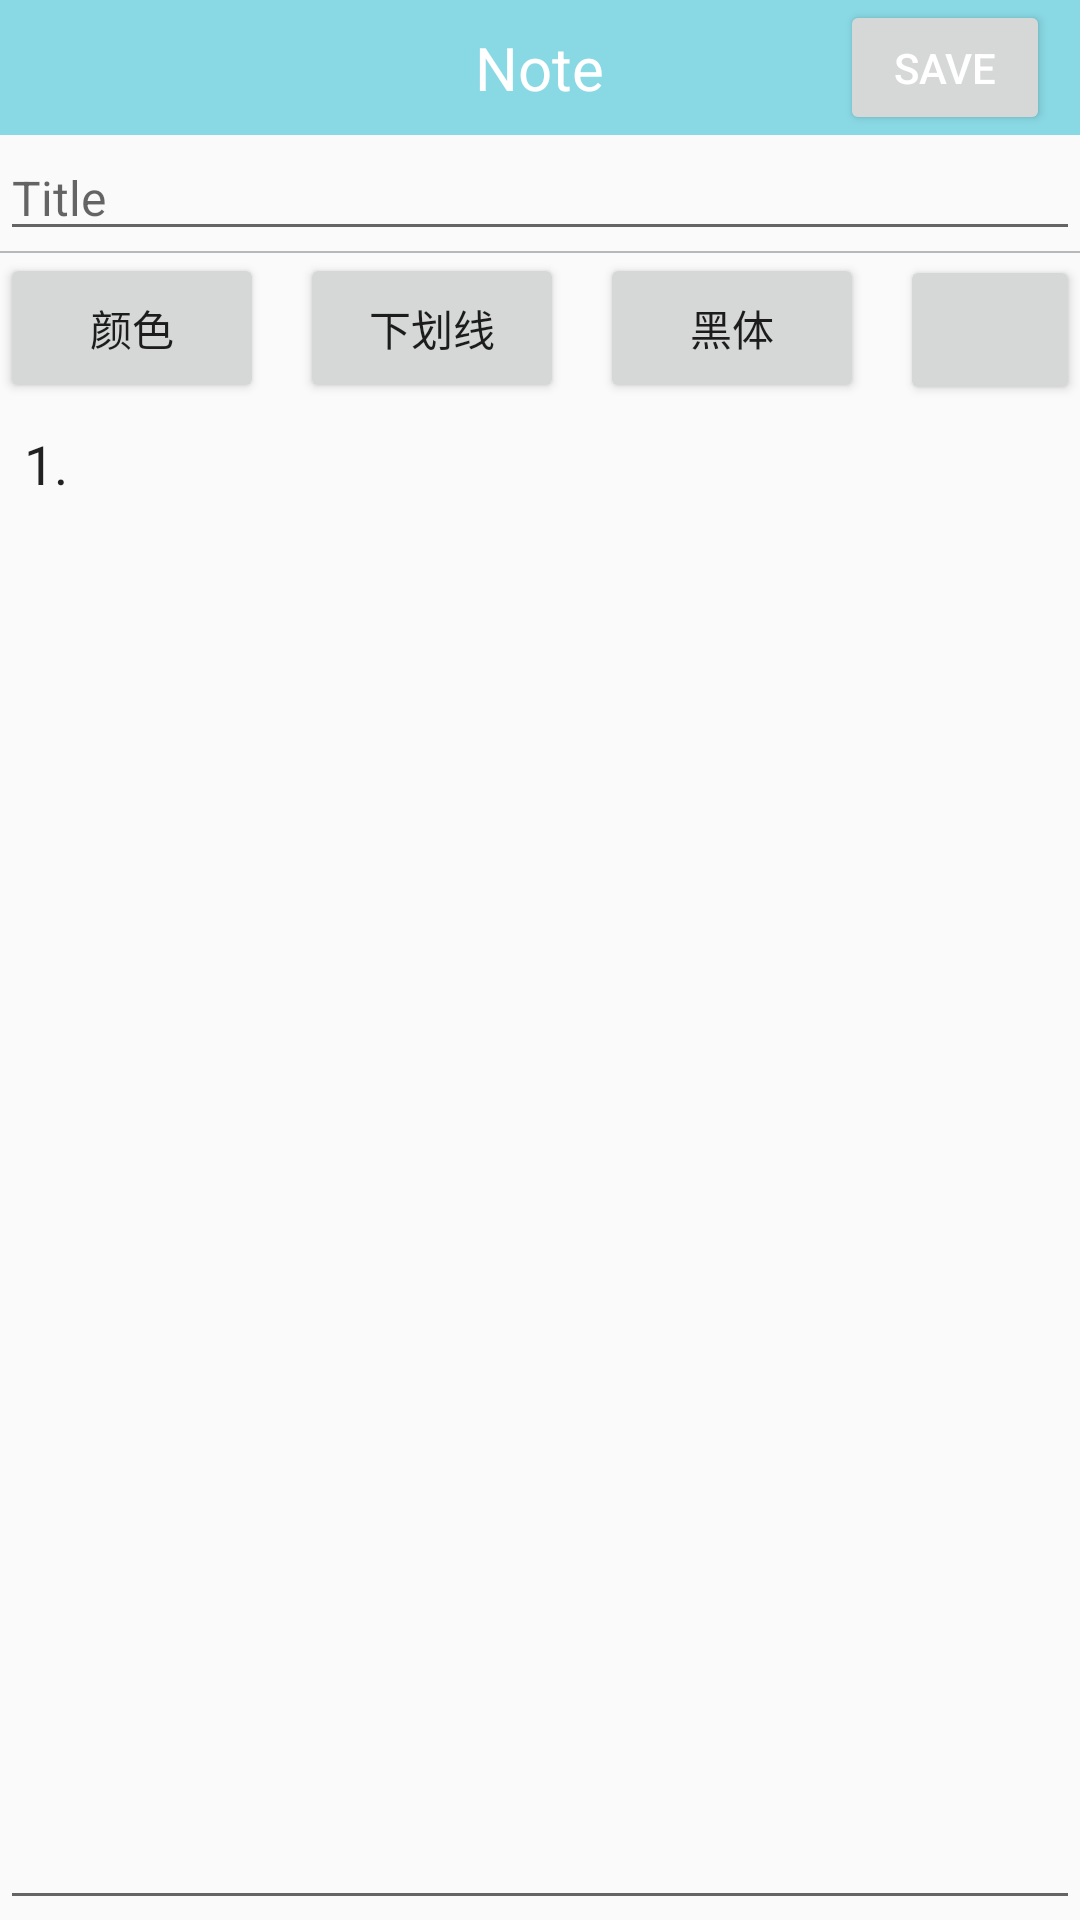

The Android layout XML behind this screen, and the referenced resources:
<!-- AndroidManifest.xml: application theme AppTheme -->
<!-- res/layout/activity_edit.xml -->
<?xml version="1.0" encoding="utf-8"?>
<LinearLayout
    xmlns:android="http://schemas.android.com/apk/res/android"
    xmlns:tools="http://schemas.android.com/tools"
    android:orientation="vertical"
    android:layout_width="match_parent"
    android:layout_height="match_parent">


    <RelativeLayout style="@style/title">

        <TextView
            android:layout_width="wrap_content"
            android:layout_height="wrap_content"
            android:layout_centerInParent="true"
            android:text="Note"
            android:textColor="#ffffff"
            android:textSize="20sp" />

        <Button
            android:id="@+id/save"
            android:layout_width="70dp"
            android:layout_height="50dp"
            android:layout_alignParentRight="true"
            android:layout_centerVertical="true"
            android:layout_marginRight="10dp"
            android:text="Save"
            android:textColor="#ffffff"
            android:onClick="singleChoiceItems" />

        <ImageView
            android:id="@+id/back"
            style="@style/title_back_img"
            android:layout_alignParentTop="true"
            android:layout_alignParentLeft="true"
            android:layout_alignParentStart="true" />

    </RelativeLayout>


    <EditText
        android:layout_width="match_parent"
        android:layout_height="wrap_content"
        android:hint="Title"
        android:id="@+id/note_title"
        android:maxLines="1"
        android:textSize="16dp"
        android:gravity="top" />

    <View
        android:layout_above="@+id/title_tab"
        android:layout_width="match_parent"
        android:background="#b7b8b9"
        android:layout_height="0.5dp"/>

    <LinearLayout
        android:layout_width="match_parent"
        android:layout_height="wrap_content">

        <Button
            android:text="颜色"
            android:layout_width="wrap_content"
            android:layout_height="50dp"
            android:layout_alignParentTop="true"
            android:layout_alignParentLeft="true"
            android:layout_alignParentStart="true"
            android:id="@+id/button2" />

        <Button
            android:text="下划线"
            android:layout_width="wrap_content"
            android:layout_height="50dp"
            android:layout_alignBottom="@id/button2"
            android:layout_toRightOf="@id/button2"
            android:layout_toEndOf="@id/button2"
            android:layout_marginLeft="12dp"
            android:layout_marginStart="12dp"
            android:id="@+id/button3" />

        <Button
            android:text="黑体"
            android:layout_width="wrap_content"
            android:layout_height="50dp"
            android:layout_alignBottom="@id/button3"
            android:layout_toRightOf="@id/button3"
            android:layout_toEndOf="@id/button3"
            android:layout_marginLeft="12dp"
            android:layout_marginStart="12dp"
            android:id="@+id/button4" />

        <Button
            android:text=" "
            android:layout_width="wrap_content"
            android:layout_height="50dp"
            android:layout_alignBottom="@id/button4"
            android:layout_toRightOf="@id/button4"
            android:layout_toEndOf="@id/button4"
            android:layout_marginLeft="12dp"
            android:layout_marginStart="12dp"
            android:id="@+id/button5" />

    </LinearLayout>


    <EditText
        android:layout_width="match_parent"
        android:layout_height="match_parent"

        android:text="1."
        android:layout_below="@id/button2"

        android:id="@+id/editText3"
        android:paddingLeft="8dp"
        android:paddingTop="8dp"
        android:gravity="top" />


    

</LinearLayout>
<!-- resources referenced by this layout -->
<resources>
  <color name="black">#000000</color>
  <string name="activity_edit_hint">Content</string>
  <style name="title">
          <item name="android:layout_width">match_parent</item>
          <item name="android:layout_height">45dp</item>
          <item name="android:background">#89d9e4</item>
      </style>
  <style name="title_back_img">
          <item name="android:src">@mipmap/back</item>
          <item name="android:layout_alignParentLeft">true</item>
          <item name="android:layout_centerVertical">true</item>
          <item name="android:padding">5dp</item>
          <item name="android:layout_height">match_parent</item>
          <item name="android:layout_width">40dp</item>
      </style>
  <style name="AppTheme" parent="Theme.AppCompat.Light.DarkActionBar">
          
      </style>
</resources>
